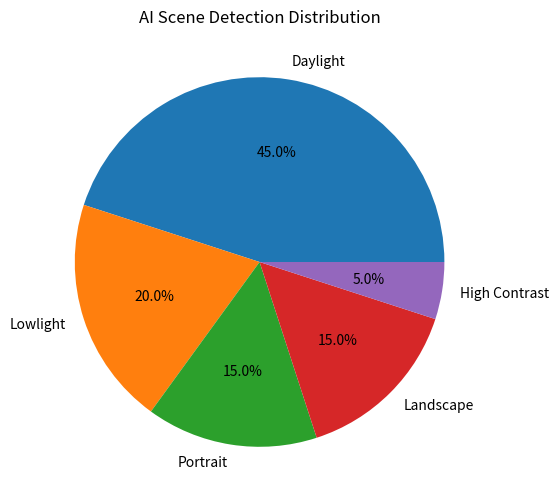
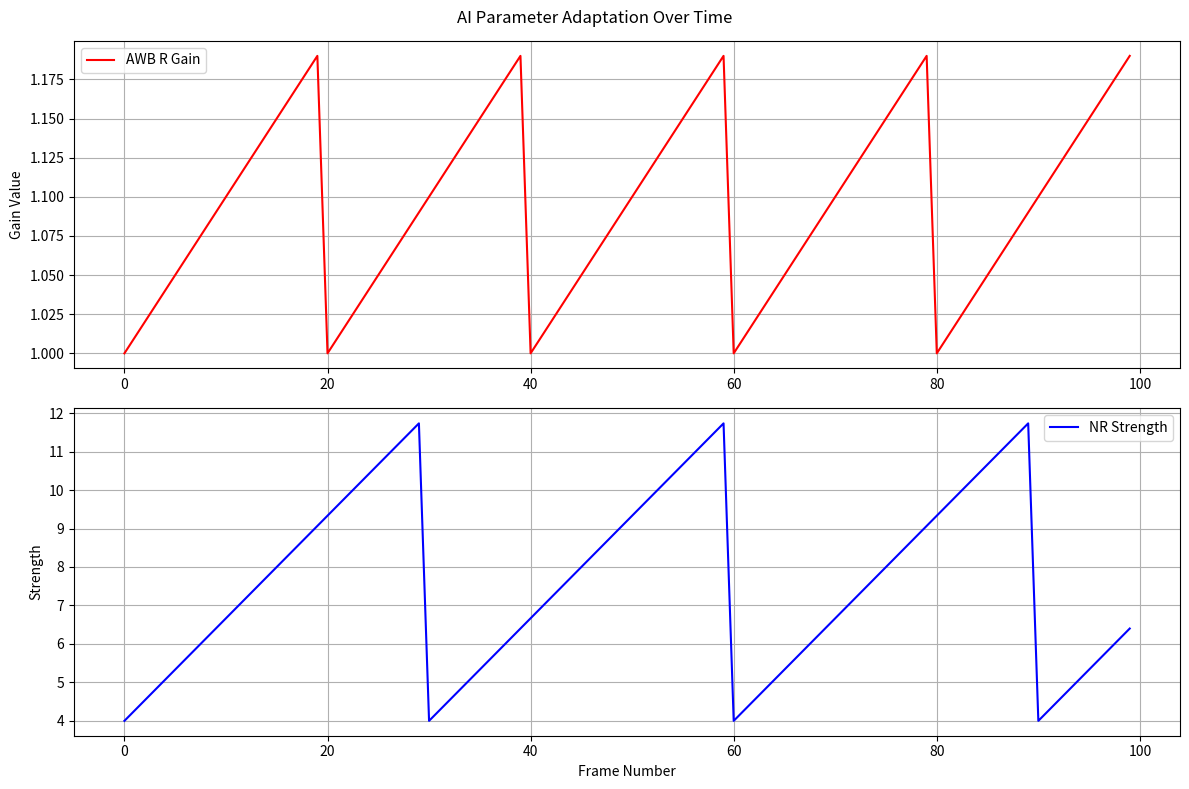

Source code (Python) for these figures, in order:
#!/usr/bin/env python3
"""
AI ISP Performance Analyzer
"""
import json
import matplotlib.pyplot as plt

# Scene type mapping
SCENE_TYPES = {
    0: "Daylight",
    1: "Lowlight", 
    2: "Portrait",
    3: "Landscape",
    4: "High Contrast"
}

# AI parameter mapping
PARAM_NAMES = {
    0: "Black Level",
    1: "AWB R Gain",
    2: "AWB B Gain",
    3: "Sharpness",
    4: "NR Strength"
}

def analyze_scene_distribution():
    """Analyze scene detection distribution"""
    # Simulated data (replace with actual log parsing)
    scene_counts = {
        "Daylight": 45,
        "Lowlight": 20,
        "Portrait": 15,
        "Landscape": 15,
        "High Contrast": 5
    }
    
    plt.figure(figsize=(10, 6))
    plt.pie(scene_counts.values(), labels=scene_counts.keys(), autopct='%1.1f%%')
    plt.title("AI Scene Detection Distribution")
    plt.savefig("scene_distribution.png")
    print("Scene distribution chart saved!")

def analyze_parameter_adaptation():
    """Analyze AI parameter adaptation"""
    # Simulated parameter changes over time
    frames = list(range(100))
    awb_r_gain = [1.0 + 0.2 * (i % 20) / 20 for i in frames]
    nr_strength = [4 + 8 * (i % 30) / 30 for i in frames]
    
    plt.figure(figsize=(12, 8))
    
    plt.subplot(2, 1, 1)
    plt.plot(frames, awb_r_gain, 'r-', label='AWB R Gain')
    plt.ylabel('Gain Value')
    plt.legend()
    plt.grid(True)
    
    plt.subplot(2, 1, 2)
    plt.plot(frames, nr_strength, 'b-', label='NR Strength')
    plt.xlabel('Frame Number')
    plt.ylabel('Strength')
    plt.legend()
    plt.grid(True)
    
    plt.suptitle("AI Parameter Adaptation Over Time")
    plt.tight_layout()
    plt.savefig("parameter_adaptation.png")
    print("Parameter adaptation chart saved!")

if __name__ == "__main__":
    print("AI ISP Performance Analysis")
    print("==========================")
    analyze_scene_distribution()
    analyze_parameter_adaptation()
    print("\nAnalysis complete!")
